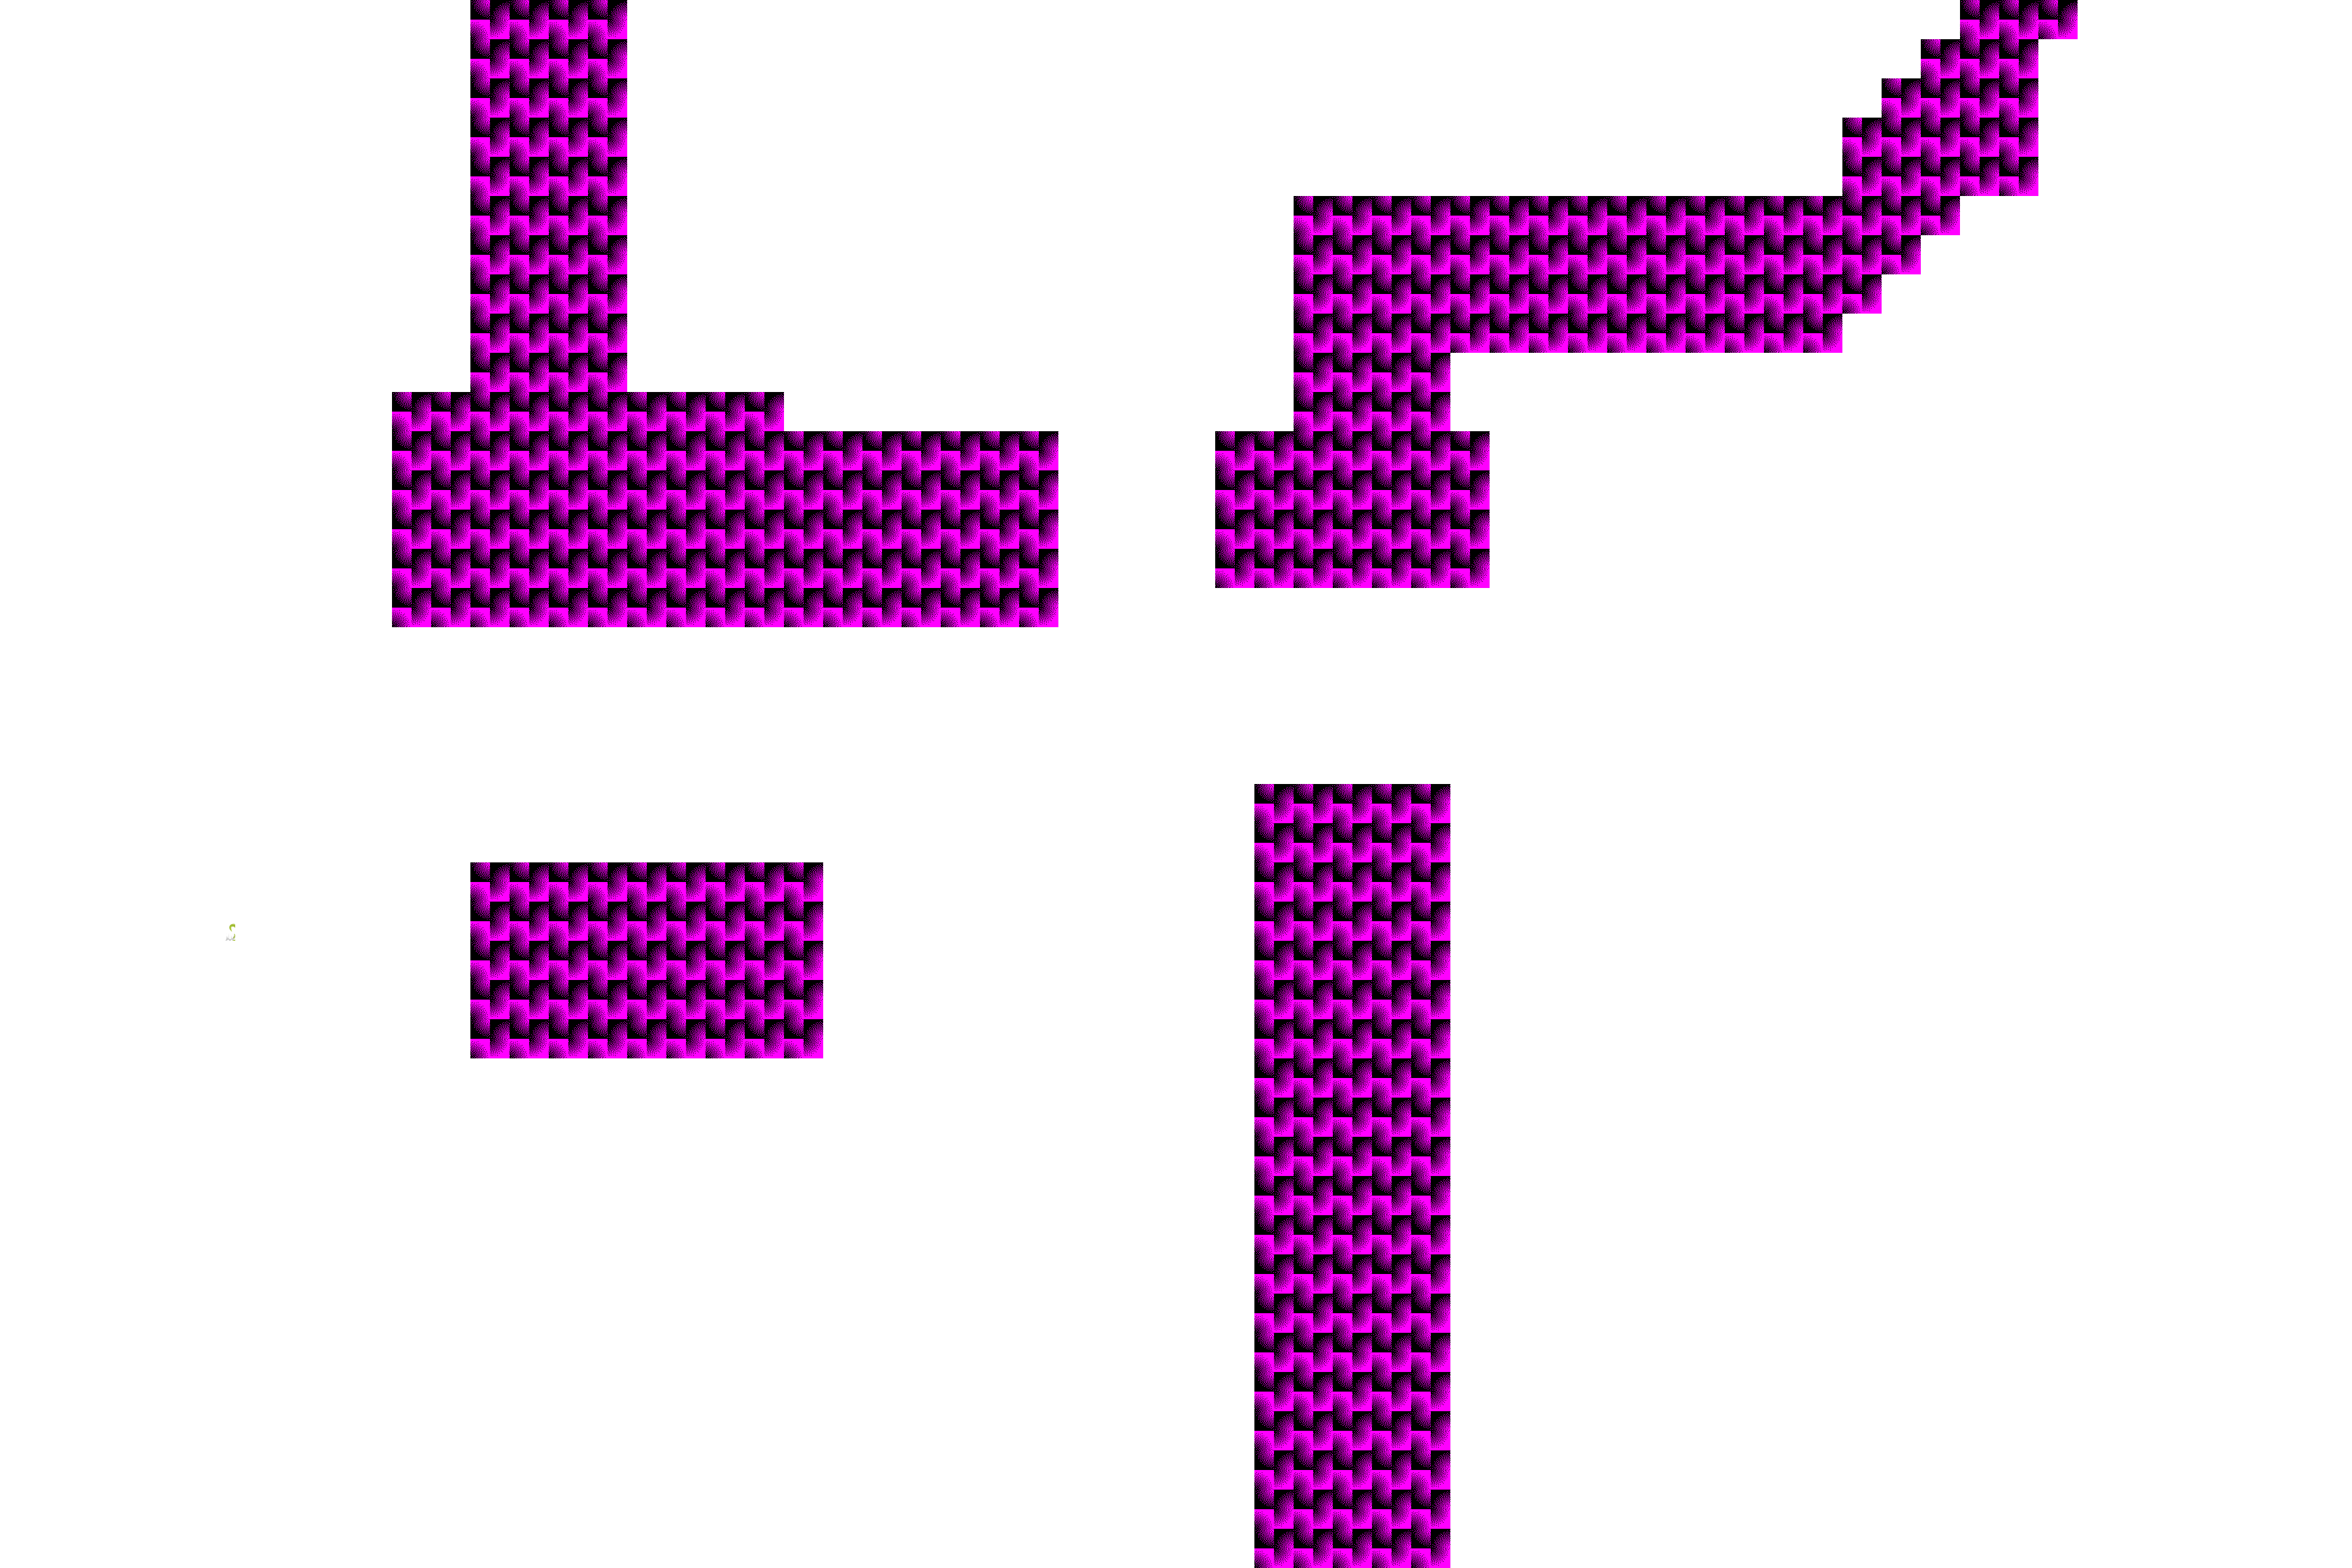

Data behind this chart, as committed beside it:
-1, -1, -1, -1, -1, -1, -1, -1, -1, -1, -1, -1, 12, 12, 12, 12, -1, -1, -1, -1, -1, -1, -1, -1
-1, -1, -1, -1, -1, -1, -1, -1, -1, -1, -1, -1, 12, 12, 12, 12, -1, -1, -1, -1, -1, -1, -1, -1
-1, -1, -1, -1, -1, -1, -1, -1, -1, -1, -1, -1, 12, 12, 12, 12, -1, -1, -1, -1, -1, -1, -1, -1
-1, -1, -1, -1, -1, -1, -1, -1, -1, -1, -1, -1, 12, 12, 12, 12, -1, -1, -1, -1, -1, -1, -1, -1
-1, -1, -1, -1, -1, -1, -1, -1, -1, -1, -1, -1, 12, 12, 12, 12, -1, -1, -1, -1, -1, -1, -1, -1
-1, -1, -1, -1, -1, -1, -1, -1, -1, -1, -1, -1, 12, 12, 12, 12, -1, -1, -1, -1, -1, -1, -1, -1
-1, -1, -1, -1, -1, -1, -1, -1, -1, -1, -1, -1, 12, 12, 12, 12, -1, -1, -1, -1, -1, -1, -1, -1
-1, -1, -1, -1, -1, -1, -1, -1, -1, -1, -1, -1, 12, 12, 12, 12, -1, -1, -1, -1, -1, -1, -1, -1
-1, -1, -1, -1, -1, -1, -1, -1, -1, -1, -1, -1, 12, 12, 12, 12, -1, -1, -1, -1, -1, -1, -1, -1
-1, -1, -1, -1, -1, -1, -1, -1, -1, -1, -1, -1, 12, 12, 12, 12, -1, -1, -1, -1, -1, -1, -1, -1
-1, -1, -1, -1, -1, -1, -1, -1, -1, -1, 12, 12, 12, 12, 12, 12, 12, 12, 12, 12, -1, -1, -1, -1
-1, -1, -1, -1, -1, -1, -1, -1, -1, -1, 12, 12, 12, 12, 12, 12, 12, 12, 12, 12, 12, 12, 12, 12
-1, -1, -1, -1, -1, -1, -1, -1, -1, -1, 12, 12, 12, 12, 12, 12, 12, 12, 12, 12, 12, 12, 12, 12
-1, -1, -1, -1, -1, -1, -1, -1, -1, -1, 12, 12, 12, 12, 12, 12, 12, 12, 12, 12, 12, 12, 12, 12
-1, -1, -1, -1, -1, -1, -1, -1, -1, -1, 12, 12, 12, 12, 12, 12, 12, 12, 12, 12, 12, 12, 12, 12
-1, -1, -1, -1, -1, -1, -1, -1, -1, -1, 12, 12, 12, 12, 12, 12, 12, 12, 12, 12, 12, 12, 12, 12
-1, -1, -1, -1, -1, -1, -1, -1, -1, -1, -1, -1, -1, -1, -1, -1, -1, -1, -1, -1, -1, -1, -1, -1
-1, -1, -1, -1, -1, -1, -1, -1, -1, -1, -1, -1, -1, -1, -1, -1, -1, -1, -1, -1, -1, -1, -1, -1
-1, -1, -1, -1, -1, -1, -1, -1, -1, -1, -1, -1, -1, -1, -1, -1, -1, -1, -1, -1, -1, -1, -1, -1
-1, -1, -1, -1, -1, -1, -1, -1, -1, -1, -1, -1, -1, -1, -1, -1, -1, -1, -1, -1, -1, -1, -1, -1
-1, -1, -1, -1, -1, -1, -1, -1, -1, -1, -1, -1, -1, -1, -1, -1, -1, -1, -1, -1, -1, -1, -1, -1
-1, -1, -1, -1, -1, -1, -1, -1, -1, -1, -1, -1, -1, -1, -1, -1, -1, -1, -1, -1, -1, -1, -1, -1
-1, -1, -1, -1, -1, -1, -1, -1, -1, -1, -1, -1, 12, 12, 12, 12, 12, 12, 12, 12, 12, -1, -1, -1
-1, -1, -1, -1, -1, 270, -1, -1, -1, -1, -1, -1, 12, 12, 12, 12, 12, 12, 12, 12, 12, -1, -1, -1
-1, -1, -1, -1, -1, -1, -1, -1, -1, -1, -1, -1, 12, 12, 12, 12, 12, 12, 12, 12, 12, -1, -1, -1
-1, -1, -1, -1, -1, -1, -1, -1, -1, -1, -1, -1, 12, 12, 12, 12, 12, 12, 12, 12, 12, -1, -1, -1
-1, -1, -1, -1, -1, -1, -1, -1, -1, -1, -1, -1, 12, 12, 12, 12, 12, 12, 12, 12, 12, -1, -1, -1
-1, -1, -1, -1, -1, -1, -1, -1, -1, -1, -1, -1, -1, -1, -1, -1, -1, -1, -1, -1, -1, -1, -1, -1
-1, -1, -1, -1, -1, -1, -1, -1, -1, -1, -1, -1, -1, -1, -1, -1, -1, -1, -1, -1, -1, -1, -1, -1
-1, -1, -1, -1, -1, -1, -1, -1, -1, -1, -1, -1, -1, -1, -1, -1, -1, -1, -1, -1, -1, -1, -1, -1
-1, -1, -1, -1, -1, -1, -1, -1, -1, -1, -1, -1, -1, -1, -1, -1, -1, -1, -1, -1, -1, -1, -1, -1
-1, -1, -1, -1, -1, -1, -1, -1, -1, -1, -1, -1, -1, -1, -1, -1, -1, -1, -1, -1, -1, -1, -1, -1
-1, -1, -1, -1, -1, -1, -1, -1, -1, -1, -1, -1, -1, -1, -1, -1, -1, -1, -1, -1, -1, -1, -1, -1
-1, -1, -1, -1, -1, -1, -1, -1, -1, -1, -1, -1, -1, -1, -1, -1, -1, -1, -1, -1, -1, -1, -1, -1
-1, -1, -1, -1, -1, -1, -1, -1, -1, -1, -1, -1, -1, -1, -1, -1, -1, -1, -1, -1, -1, -1, -1, -1
-1, -1, -1, -1, -1, -1, -1, -1, -1, -1, -1, -1, -1, -1, -1, -1, -1, -1, -1, -1, -1, -1, -1, -1
-1, -1, -1, -1, -1, -1, -1, -1, -1, -1, -1, -1, -1, -1, -1, -1, -1, -1, -1, -1, -1, -1, -1, -1
-1, -1, -1, -1, -1, -1, -1, -1, -1, -1, -1, -1, -1, -1, -1, -1, -1, -1, -1, -1, -1, -1, -1, -1
-1, -1, -1, -1, -1, -1, -1, -1, -1, -1, -1, -1, -1, -1, -1, -1, -1, -1, -1, -1, -1, -1, -1, -1
-1, -1, -1, -1, -1, -1, -1, -1, -1, -1, -1, -1, -1, -1, -1, -1, -1, -1, -1, -1, -1, -1, -1, -1
